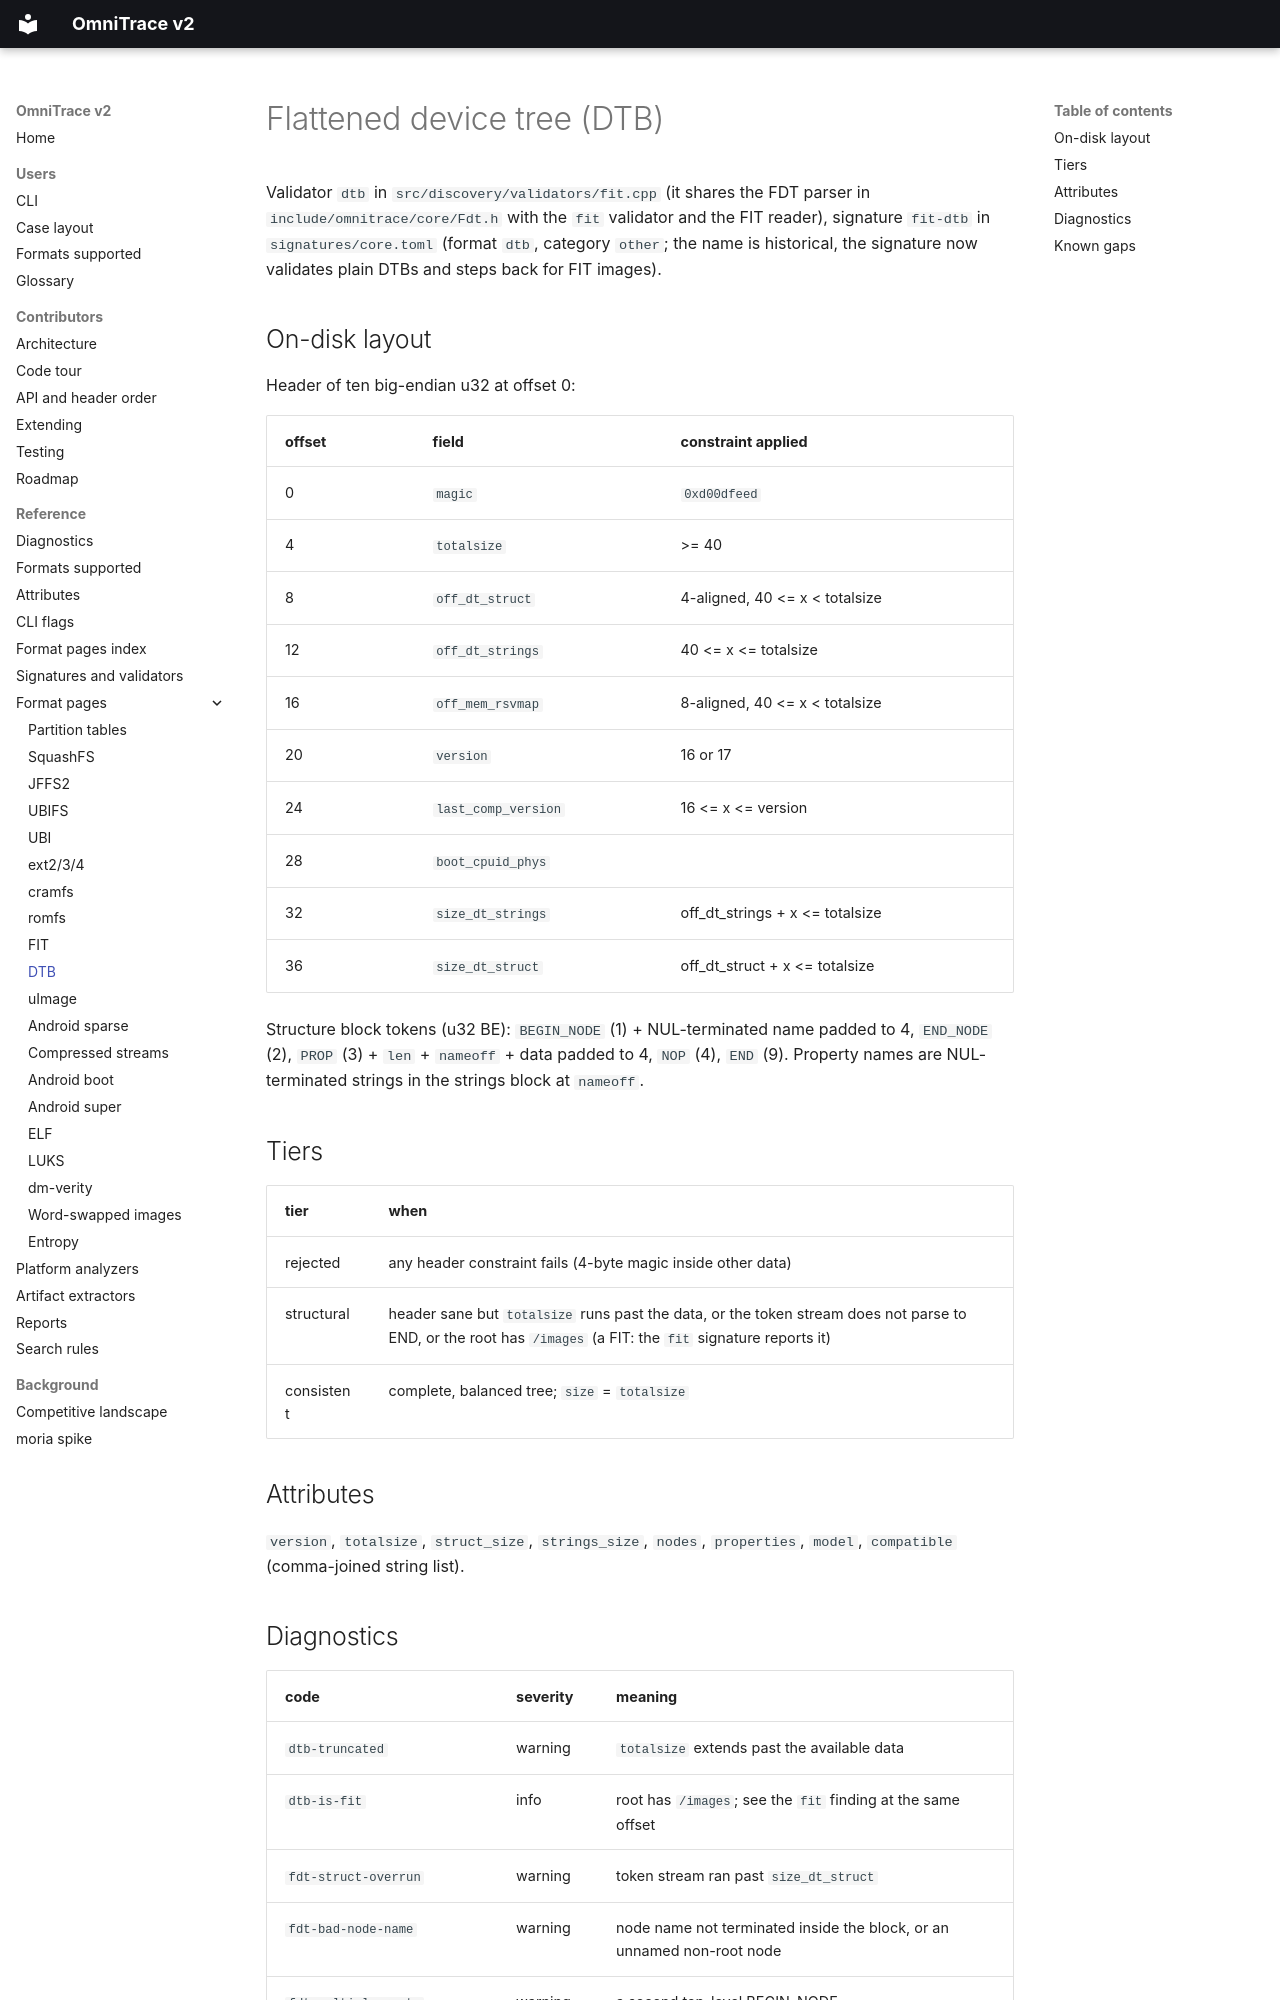

repository: wrongbaud/omnitrace · page: formats/dtb/index.html · generator: mkdocs

# Flattened device tree (DTB)

Validator `dtb` in `src/discovery/validators/fit.cpp` (it shares the FDT
parser in `include/omnitrace/core/Fdt.h` with the `fit` validator and the FIT
reader), signature `fit-dtb` in `signatures/core.toml` (format `dtb`,
category `other`; the name is historical, the signature now validates plain
DTBs and steps back for FIT images).

## On-disk layout

Header of ten big-endian u32 at offset 0:

| offset | field | constraint applied |
|---|---|---|
| 0 | `magic` | `0xd00dfeed` |
| 4 | `totalsize` | >= 40 |
| 8 | `off_dt_struct` | 4-aligned, 40 <= x < totalsize |
| 12 | `off_dt_strings` | 40 <= x <= totalsize |
| 16 | `off_mem_rsvmap` | 8-aligned, 40 <= x < totalsize |
| 20 | `version` | 16 or 17 |
| 24 | `last_comp_version` | 16 <= x <= version |
| 28 | `boot_cpuid_phys` | |
| 32 | `size_dt_strings` | off_dt_strings + x <= totalsize |
| 36 | `size_dt_struct` | off_dt_struct + x <= totalsize |

Structure block tokens (u32 BE): `BEGIN_NODE` (1) + NUL-terminated name
padded to 4, `END_NODE` (2), `PROP` (3) + `len` + `nameoff` + data padded
to 4, `NOP` (4), `END` (9). Property names are NUL-terminated strings in the
strings block at `nameoff`.

## Tiers

| tier | when |
|---|---|
| rejected | any header constraint fails (4-byte magic inside other data) |
| structural | header sane but `totalsize` runs past the data, or the token stream does not parse to END, or the root has `/images` (a FIT: the `fit` signature reports it) |
| consistent | complete, balanced tree; `size` = `totalsize` |

## Attributes

`version`, `totalsize`, `struct_size`, `strings_size`, `nodes`,
`properties`, `model`, `compatible` (comma-joined string list).
